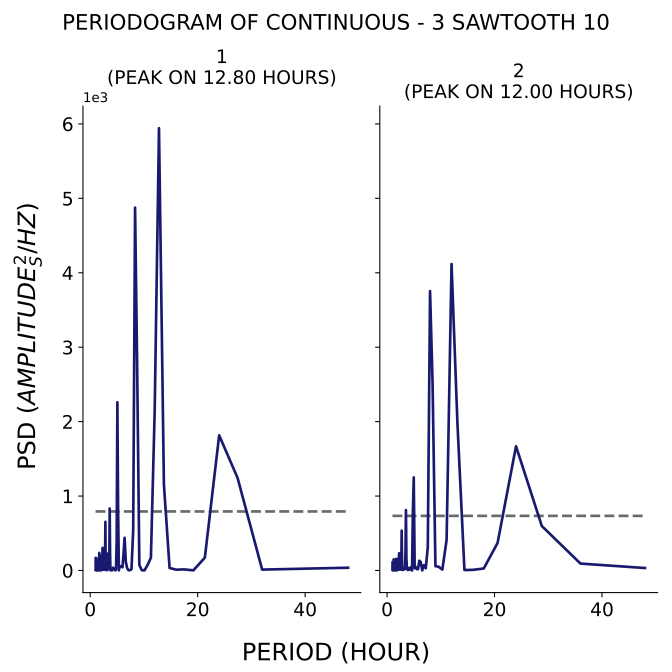

The table this chart was drawn from, first rows:
test, period, psd
1, 48.0, 36.97
1, 38.4, 21.81
1, 32.0, 11.84
1, 27.43, 1243
1, 24.0, 1816
1, 21.33, 172.1
1, 19.2, 1.94
1, 17.45, 14.48
1, 16.0, 10.74
1, 14.77, 33.94
1, 13.71, 1158
1, 12.8, 5943
1, 12.0, 2148
1, 11.29, 171.3
1, 10.67, 72.76
1, 10.11, 1.345
1, 9.6, 3.628
1, 9.143, 72.87
1, 8.727, 2803
1, 8.348, 4875
1, 8.0, 551.1
1, 7.68, 16.49
1, 7.385, 4.176
1, 7.111, 4.105
1, 6.857, 34.52
1, 6.621, 117.5
1, 6.4, 438.8
1, 6.194, 212.9
1, 6.0, 42.97
1, 5.818, 49.47
1, 5.647, 56.34
1, 5.486, 55.1
1, 5.333, 1.826
1, 5.189, 826.9
1, 5.053, 2260
1, 4.923, 402.4
1, 4.8, 12.54
1, 4.683, 1.263
1, 4.571, 8.84
1, 4.465, 25.99
1, 4.364, 18.3
1, 4.267, 37.72
1, 4.174, 25.6
1, 4.085, 2.579
1, 4.0, 5.637
1, 3.918, 2.217
1, 3.84, 1.612
1, 3.765, 2.203
1, 3.692, 238.6
1, 3.623, 832.9
1, 3.556, 117.3
1, 3.491, 26.56
1, 3.429, 34.85
1, 3.368, 160.7
1, 3.31, 227.8
1, 3.254, 47.07
1, 3.2, 5.095
1, 3.148, 24.14
1, 3.097, 50.29
1, 3.048, 113.4
... 271 more rows
